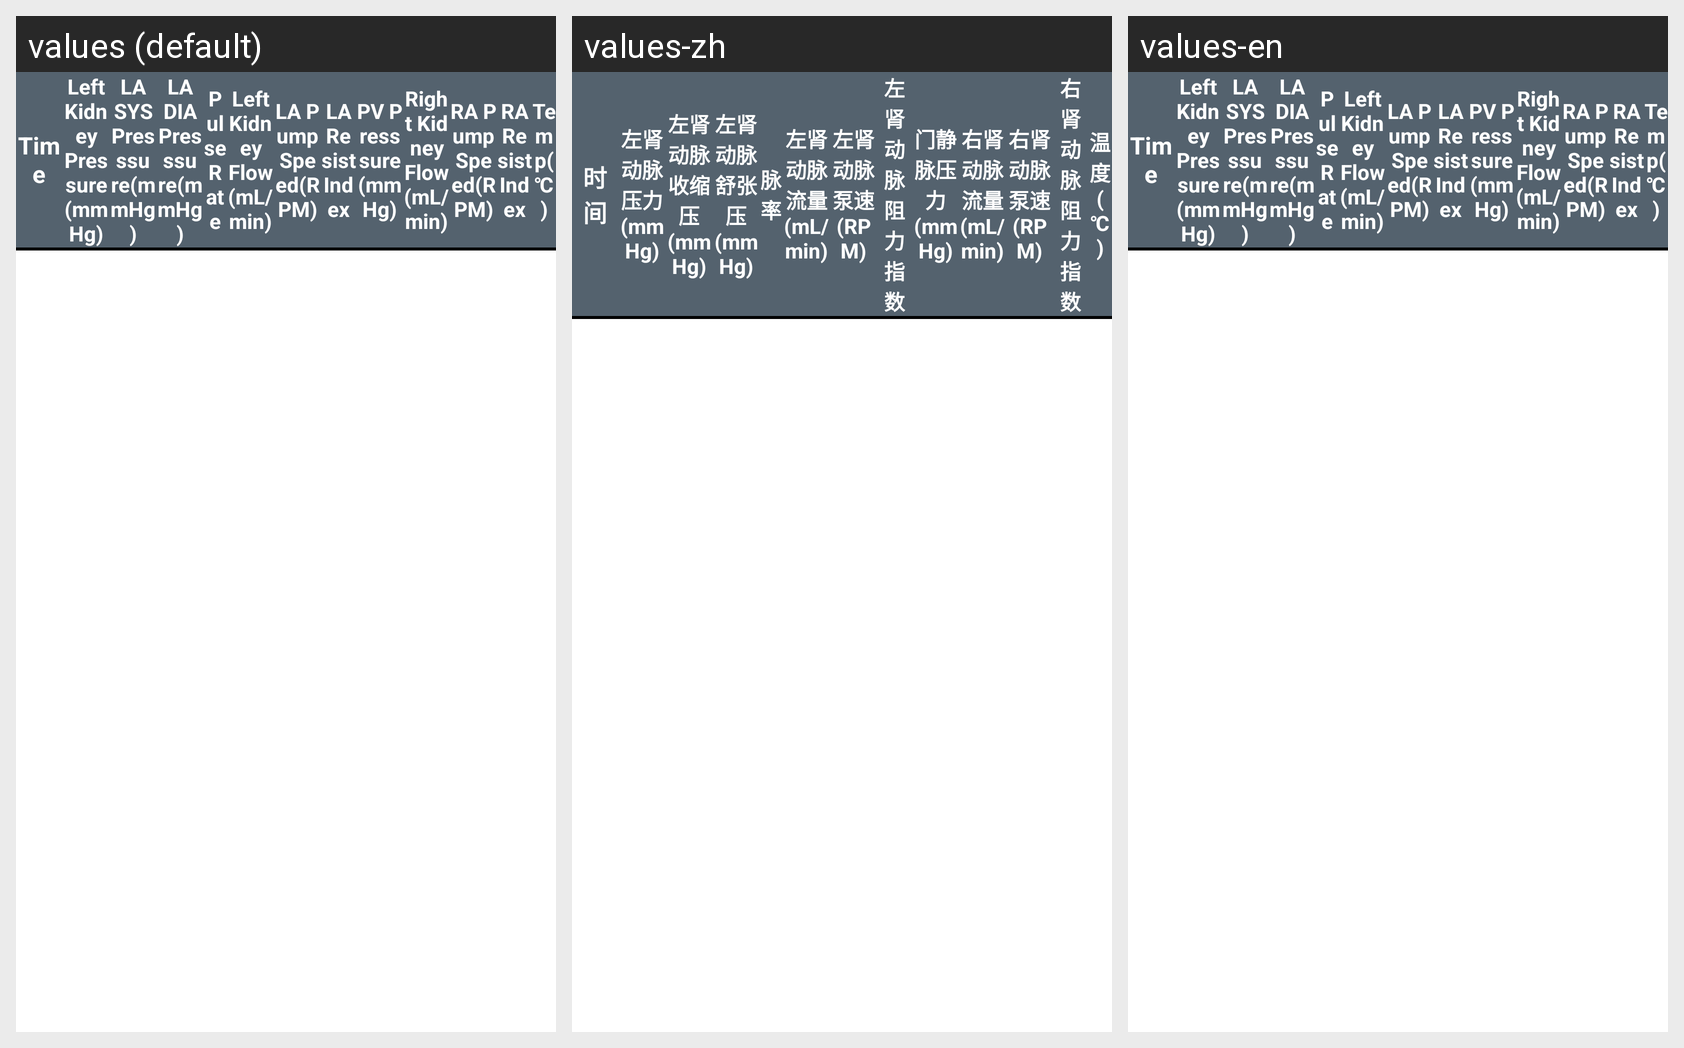

For this localized Android screen grid, give each drawn string resource with its value in every locale shown.
Android screen res/layout/module_fragment_kidney_record_data.xml rendered under 3 locales, left to right: values (default), values-zh, values-en. Device: Nexus 5 (rendered at 1080×1920; each locale shown at half size, 540×960, under a caption strip naming it); theme android:Theme.NoTitleBar.Fullscreen.
Strings drawn on this screen, with the default value and each locale's value (text and hints the layout hard-codes, and strings that could not be matched under every locale, appear in the picture but are not listed):

msg_time
  values: Time
  values-zh: 时间
  values-en: Time

preset_perfusion_left_kidney_pressure
  values: Left Kidney Pressure(mmHg)
  values-zh: 左肾动脉压力(mmHg)
  values-en: Left Kidney Pressure(mmHg)

record_title_left_kidney_artery_sys_pressure
  values: LA SYS Presssure(mmHg)
  values-zh: 左肾动脉收缩压(mmHg)
  values-en: LA SYS Presssure(mmHg)

record_title_left_kidney_artery_dia_pressure
  values: LA DIA Presssure(mmHg)
  values-zh: 左肾动脉舒张压(mmHg)
  values-en: LA DIA Presssure(mmHg)

pulse_rate
  values: Pulse Rate
  values-zh: 脉率
  values-en: Pulse Rate

preset_perfusion_left_kidney_flow
  values: Left Kidney Flow(mL/min)
  values-zh: 左肾动脉流量(mL/min)
  values-en: Left Kidney Flow(mL/min)

record_title_left_kidney_artery_speed
  values: LA Pump Speed(RPM)
  values-zh: 左肾动脉泵速(RPM)
  values-en: LA Pump Speed(RPM)

record_title_left_kidney_artery_resistindex
  values: LA ResistIndex
  values-zh: 左肾动脉阻力指数
  values-en: LA ResistIndex

record_title_vein_mean_pressure
  values: PV Presssure(mmHg)
  values-zh: 门静脉压力(mmHg)
  values-en: PV Presssure(mmHg)

preset_perfusion_right_kidney_flow
  values: Right Kidney Flow(mL/min)
  values-zh: 右肾动脉流量(mL/min)
  values-en: Right Kidney Flow(mL/min)

record_title_right_kidney_artery_speed
  values: RA Pump Speed(RPM)
  values-zh: 右肾动脉泵速(RPM)
  values-en: RA Pump Speed(RPM)

record_title_right_kidney_artery_resistindex
  values: RA ResistIndex
  values-zh: 右肾动脉阻力指数
  values-en: RA ResistIndex

temperature
  values: Temp(℃)
  values-zh: 温度(℃)
  values-en: Temp(℃)
